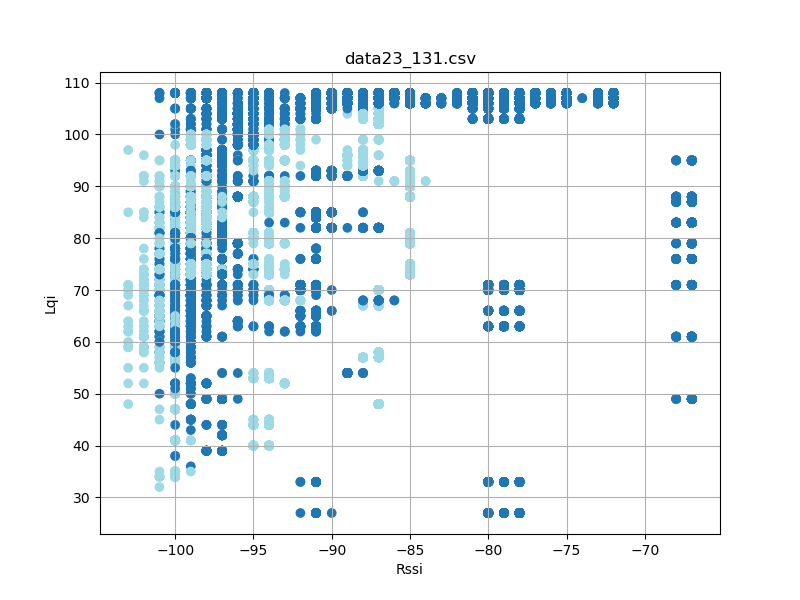

The file beside this chart, header and first rows:
timestamp, rssi, lqi, device_id
'2023-08-26 12:26:47800', -91, 105, 2
'2023-08-26 12:26:47801', -97, 42, 2
'2023-08-26 12:26:47894', -97, 42, 2
'2023-08-26 12:26:47895', -91, 105, 2
'2023-08-26 12:26:47988', -97, 42, 2
'2023-08-26 12:26:47989', -91, 105, 2
'2023-08-26 12:26:48081', -91, 105, 2
'2023-08-26 12:26:48082', -97, 42, 2
'2023-08-26 12:26:48176', -91, 105, 2
'2023-08-26 12:26:48176', -97, 42, 2
'2023-08-26 12:26:48269', -97, 42, 2
'2023-08-26 12:26:48270', -91, 105, 2
'2023-08-26 12:26:48363', -97, 42, 2
'2023-08-26 12:26:48364', -91, 105, 2
'2023-08-26 12:26:48457', -97, 42, 2
'2023-08-26 12:26:48458', -91, 105, 2
'2023-08-26 12:26:48550', -91, 105, 2
'2023-08-26 12:26:48551', -97, 42, 2
'2023-08-26 12:26:48644', -91, 105, 2
'2023-08-26 12:26:48645', -97, 42, 2
'2023-08-26 12:26:48738', -97, 42, 2
'2023-08-26 12:26:48738', -91, 105, 2
'2023-08-26 12:26:48832', -97, 42, 2
'2023-08-26 12:26:48833', -91, 105, 2
'2023-08-26 12:26:48926', -97, 42, 2
'2023-08-26 12:26:48926', -92, 105, 2
'2023-08-26 12:26:49019', -91, 105, 2
'2023-08-26 12:26:49020', -97, 42, 2
'2023-08-26 12:26:49114', -92, 105, 2
'2023-08-26 12:26:49114', -97, 42, 2
'2023-08-26 12:26:49300', -97, 42, 2
'2023-08-26 12:26:49301', -91, 105, 2
'2023-08-26 12:26:49395', -97, 42, 2
'2023-08-26 12:26:49395', -91, 105, 2
'2023-08-26 12:26:49488', -91, 105, 2
'2023-08-26 12:26:49489', -97, 42, 2
'2023-08-26 12:26:49582', -91, 105, 2
'2023-08-26 12:26:49583', -97, 42, 2
'2023-08-26 12:26:49676', -91, 105, 2
'2023-08-26 12:26:49677', -97, 42, 2
'2023-08-26 12:26:49769', -97, 42, 2
'2023-08-26 12:26:49770', -91, 105, 2
'2023-08-26 12:26:49864', -97, 42, 2
'2023-08-26 12:26:49864', -91, 105, 2
'2023-08-26 12:26:49957', -91, 105, 2
'2023-08-26 12:26:49958', -97, 42, 2
'2023-08-26 12:26:50051', -91, 105, 2
'2023-08-26 12:26:50051', -97, 42, 2
'2023-08-26 12:26:50145', -91, 105, 2
'2023-08-26 12:26:50145', -97, 42, 2
'2023-08-26 12:26:50238', -97, 42, 2
'2023-08-26 12:26:50239', -91, 105, 2
'2023-08-26 12:26:50332', -97, 42, 2
'2023-08-26 12:26:50333', -91, 105, 2
'2023-08-26 12:26:50425', -91, 105, 2
'2023-08-26 12:26:50426', -97, 42, 2
'2023-08-26 12:26:50520', -92, 105, 2
'2023-08-26 12:26:50520', -97, 42, 2
'2023-08-26 12:26:50613', -97, 42, 2
'2023-08-26 12:26:50614', -91, 105, 2
... 40,368 more rows
